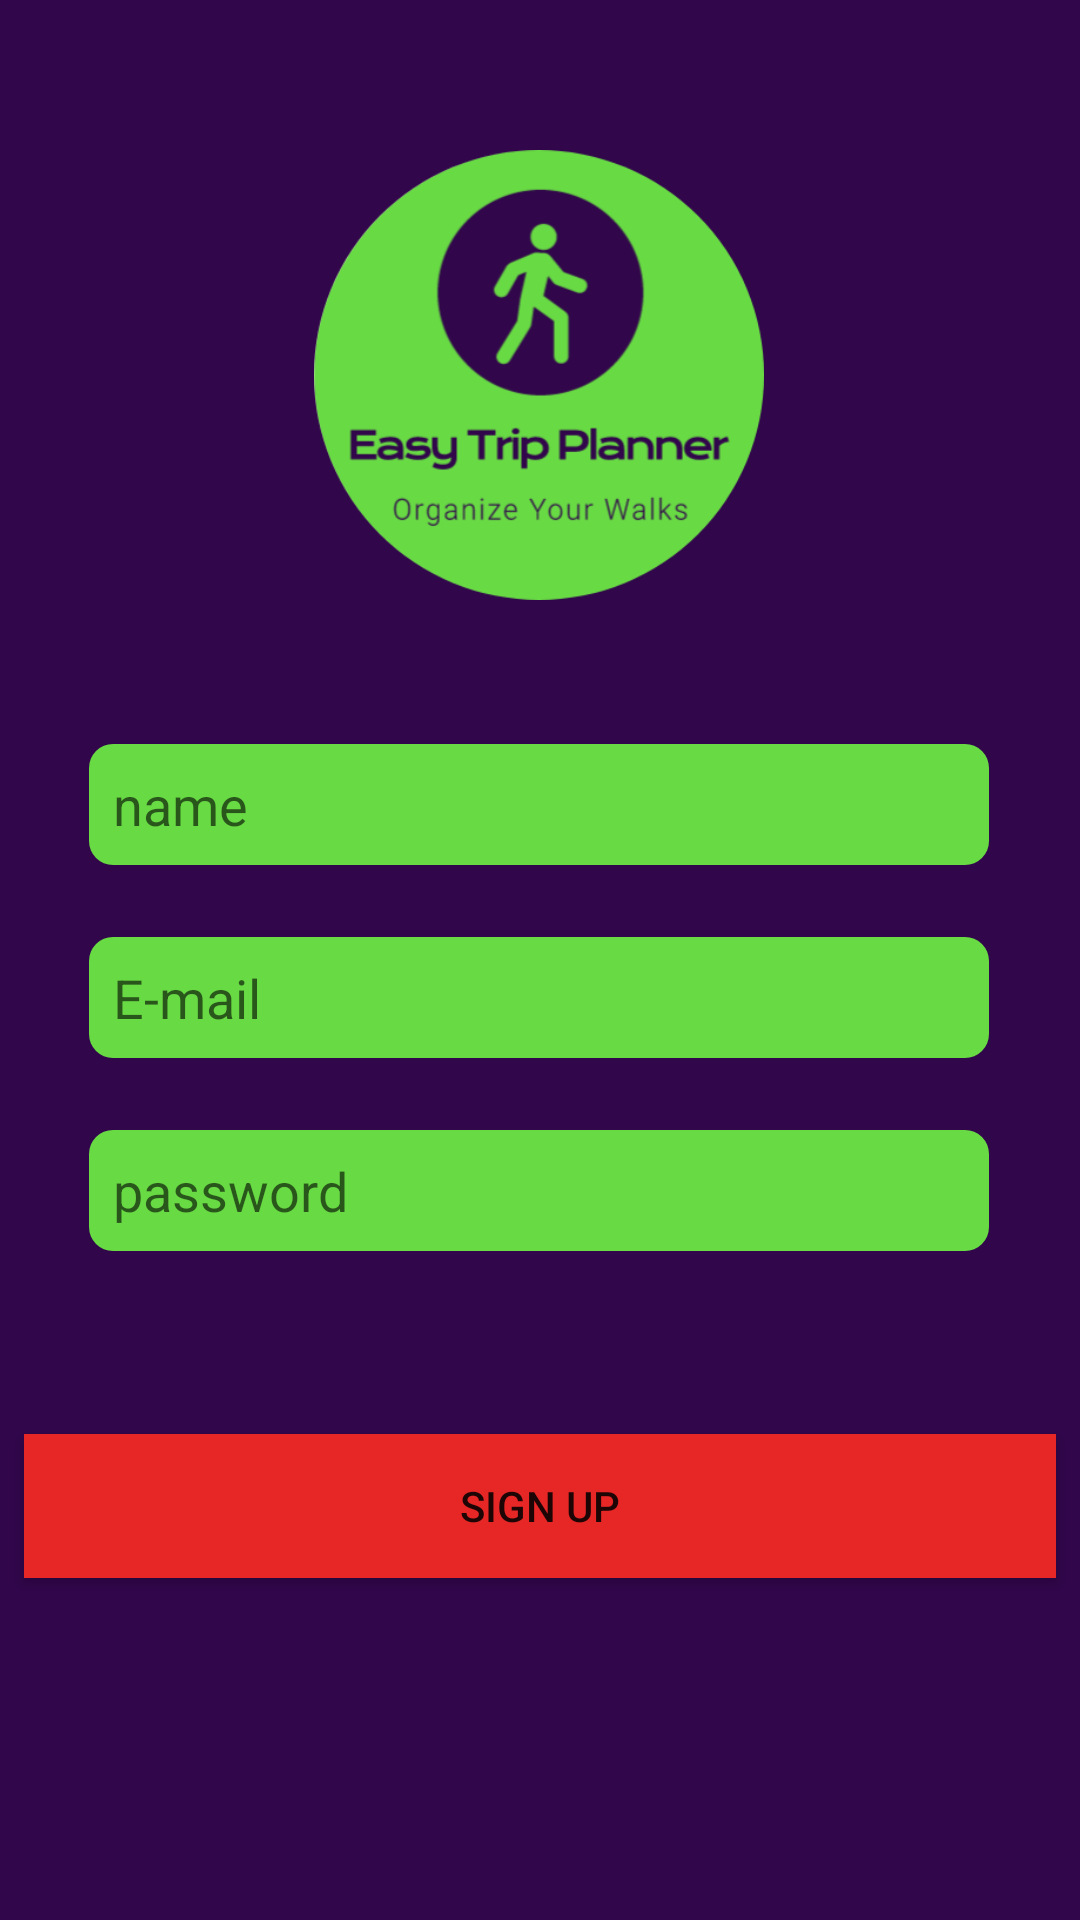

This screen was rendered from an Android layout file. Write that file and the resources it references.
<!-- AndroidManifest.xml: application theme AppTheme -->
<!-- res/layout/activity_register.xml -->
<?xml version="1.0" encoding="utf-8"?>
<layout
    xmlns:android="http://schemas.android.com/apk/res/android"
    xmlns:app="http://schemas.android.com/apk/res-auto"
    xmlns:tools="http://schemas.android.com/tools">
    <androidx.constraintlayout.widget.ConstraintLayout
    android:layout_width="match_parent"
    android:layout_height="match_parent"
    tools:context=".View.RegisterAct">

        <ImageView
            android:id="@+id/logo"
            android:layout_width="150dp"
            android:layout_height="150dp"

            android:gravity="center"
            android:src="@drawable/logo"
            android:textSize="16dp"
            android:textStyle="bold"
            android:layout_marginTop="50dp"
            app:layout_constraintEnd_toEndOf="parent"
            app:layout_constraintHorizontal_bias="0.498"
            app:layout_constraintStart_toStartOf="parent"
            app:layout_constraintTop_toTopOf="parent"/>
        <EditText
            android:id="@+id/passwordET"

            android:layout_width="300dp"
            android:layout_height="wrap_content"

            android:layout_marginTop="24dp"
            android:background="@drawable/circlular"
            android:ems="10"
            android:hint="password"
            android:inputType="textPersonName"
            android:padding="8dp"
            app:layout_constraintEnd_toEndOf="parent"
            app:layout_constraintHorizontal_bias="0.495"
            app:layout_constraintStart_toStartOf="parent"
            app:layout_constraintTop_toBottomOf="@+id/emailET" />

        <EditText
            android:id="@+id/nameET"
            android:layout_width="300dp"
            android:layout_height="wrap_content"

            android:layout_marginTop="48dp"
            android:background="@drawable/circlular"
            android:ems="10"
            android:hint="name"
            android:inputType="textPersonName"
            android:padding="8dp"
            app:layout_constraintEnd_toEndOf="parent"
            app:layout_constraintHorizontal_bias="0.495"
            app:layout_constraintStart_toStartOf="parent"
            app:layout_constraintTop_toBottomOf="@+id/logo" />

        <EditText
            android:id="@+id/emailET"
            android:layout_width="300dp"
            android:layout_height="wrap_content"
            android:layout_marginTop="24dp"
            android:background="@drawable/circlular"
            android:ems="10"
            android:hint="E-mail"
            android:inputType="textPersonName"
            android:padding="8dp"
            app:layout_constraintEnd_toEndOf="parent"
            app:layout_constraintHorizontal_bias="0.495"
            app:layout_constraintStart_toStartOf="parent"
            app:layout_constraintTop_toBottomOf="@+id/nameET" />

        <Button
            android:id="@+id/loginBtn"
            android:layout_width="match_parent"
            android:layout_height="wrap_content"
            android:layout_marginLeft="8dp"
            android:layout_marginRight="8dp"
            android:background="@color/redColor"
            android:onClick="register"
            android:text="Sign Up"
            android:layout_marginTop="50dp"
            android:textColor="@color/browser_actions_bg_grey"
            app:layout_constraintBottom_toBottomOf="parent"
            app:layout_constraintEnd_toEndOf="parent"
            app:layout_constraintStart_toStartOf="parent"
            app:layout_constraintTop_toBottomOf="@+id/passwordET"
            app:layout_constraintVertical_bias="0.088" />
    </androidx.constraintlayout.widget.ConstraintLayout>
</layout>
<!-- resources referenced by this layout -->
<resources>
  <color name="redColor">#E72626</color>
  <!-- drawable circlular (drawable) -->
  <?xml version="1.0" encoding="utf-8"?>
  <shape
      xmlns:android="http://schemas.android.com/apk/res/android"
  
      >
      <solid android:color="@color/colorAccent"/>
      <corners android:bottomRightRadius="8dp"
          android:bottomLeftRadius="8dp"
          android:topLeftRadius="8dp"
          android:topRightRadius="8dp" />
  
  </shape>
  <!-- drawable logo: png bitmap (drawable, 35150 bytes) -->
  <style name="AppTheme" parent="Theme.AppCompat.Light.NoActionBar">
          
          <item name="colorPrimary">@color/colorPrimary</item>
          <item name="colorPrimaryDark">@color/colorPrimaryDark</item>
  
          <item name="colorAccent">@color/colorAccent</item>
          <item name="android:background">@color/colorPrimary</item>
      </style>
  <color name="colorAccent">#68DA44</color>
  <color name="colorPrimary">#31064B</color>
  <color name="colorPrimaryDark">#48096D</color>
</resources>
